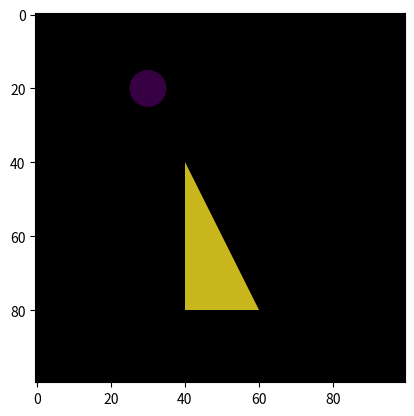

Write the Python code that produced this figure.
import numpy as np
import matplotlib.pyplot as plt
from matplotlib.patches import Circle, Polygon
from matplotlib.collections import PatchCollection

fig, ax = plt.subplots(1,1)

n = 100
bkground = np.zeros((n,n,3))
patches = []
patches.append(Circle((30,20, 20)))
patches.append(Polygon([[40,40],[40,80],[60,80]]))

colors = 100 * np.random.rand(len(patches))
p = PatchCollection(patches, alpha=0.8)
p.set_array(colors)

ax.imshow(bkground)
ax.add_collection(p)
# fig.colorbar(p, ax=ax)

plt.show()

##

